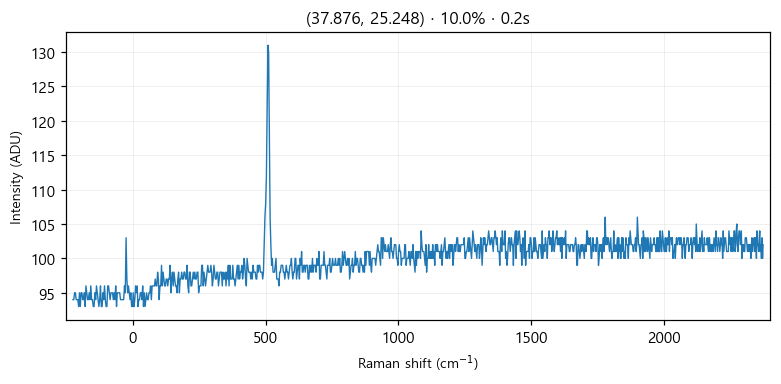

The data file committed next to this chart (first rows):
# laser_power_pct, 10.0
# exposure_time, 0.2
# laser_nm, 532
# mode, single
pixel_index, raman_shift_cm-1, wavelength_nm, intensity
0, -225.3, 525.7, 94.0
1, -222.2, 525.8, 94.0
2, -219.2, 525.9, 95.0
3, -216.1, 526, 95.0
4, -213, 526.1, 94.0
5, -210, 526.1, 94.0
6, -206.9, 526.2, 94.0
7, -203.8, 526.3, 93.0
8, -200.8, 526.4, 95.0
9, -197.7, 526.5, 93.0
10, -194.7, 526.6, 95.0
11, -191.6, 526.7, 95.0
12, -188.6, 526.7, 94.0
13, -185.5, 526.8, 94.0
14, -182.4, 526.9, 95.0
15, -179.4, 527, 93.0
16, -176.3, 527.1, 96.0
17, -173.3, 527.2, 95.0
18, -170.2, 527.2, 94.0
19, -167.2, 527.3, 94.0
20, -164.2, 527.4, 95.0
21, -161.1, 527.5, 94.0
22, -158.1, 527.6, 96.0
23, -155, 527.7, 94.0
24, -152, 527.8, 94.0
25, -148.9, 527.8, 93.0
26, -145.9, 527.9, 93.0
27, -142.9, 528, 95.0
28, -139.8, 528.1, 94.0
29, -136.8, 528.2, 96.0
30, -133.8, 528.3, 95.0
31, -130.7, 528.3, 94.0
32, -127.7, 528.4, 93.0
33, -124.7, 528.5, 94.0
34, -121.6, 528.6, 96.0
35, -118.6, 528.7, 93.0
36, -115.6, 528.8, 93.0
37, -112.6, 528.9, 95.0
38, -109.5, 528.9, 94.0
39, -106.5, 529, 96.0
40, -103.5, 529.1, 94.0
41, -100.5, 529.2, 93.0
42, -97.44, 529.3, 93.0
43, -94.42, 529.4, 96.0
44, -91.41, 529.4, 96.0
45, -88.39, 529.5, 95.0
46, -85.38, 529.6, 94.0
47, -82.36, 529.7, 95.0
48, -79.35, 529.8, 95.0
49, -76.34, 529.9, 95.0
50, -73.33, 530, 94.0
51, -70.32, 530, 95.0
52, -67.31, 530.1, 94.0
53, -64.3, 530.2, 96.0
54, -61.3, 530.3, 93.0
55, -58.29, 530.4, 95.0
... 968 more rows
